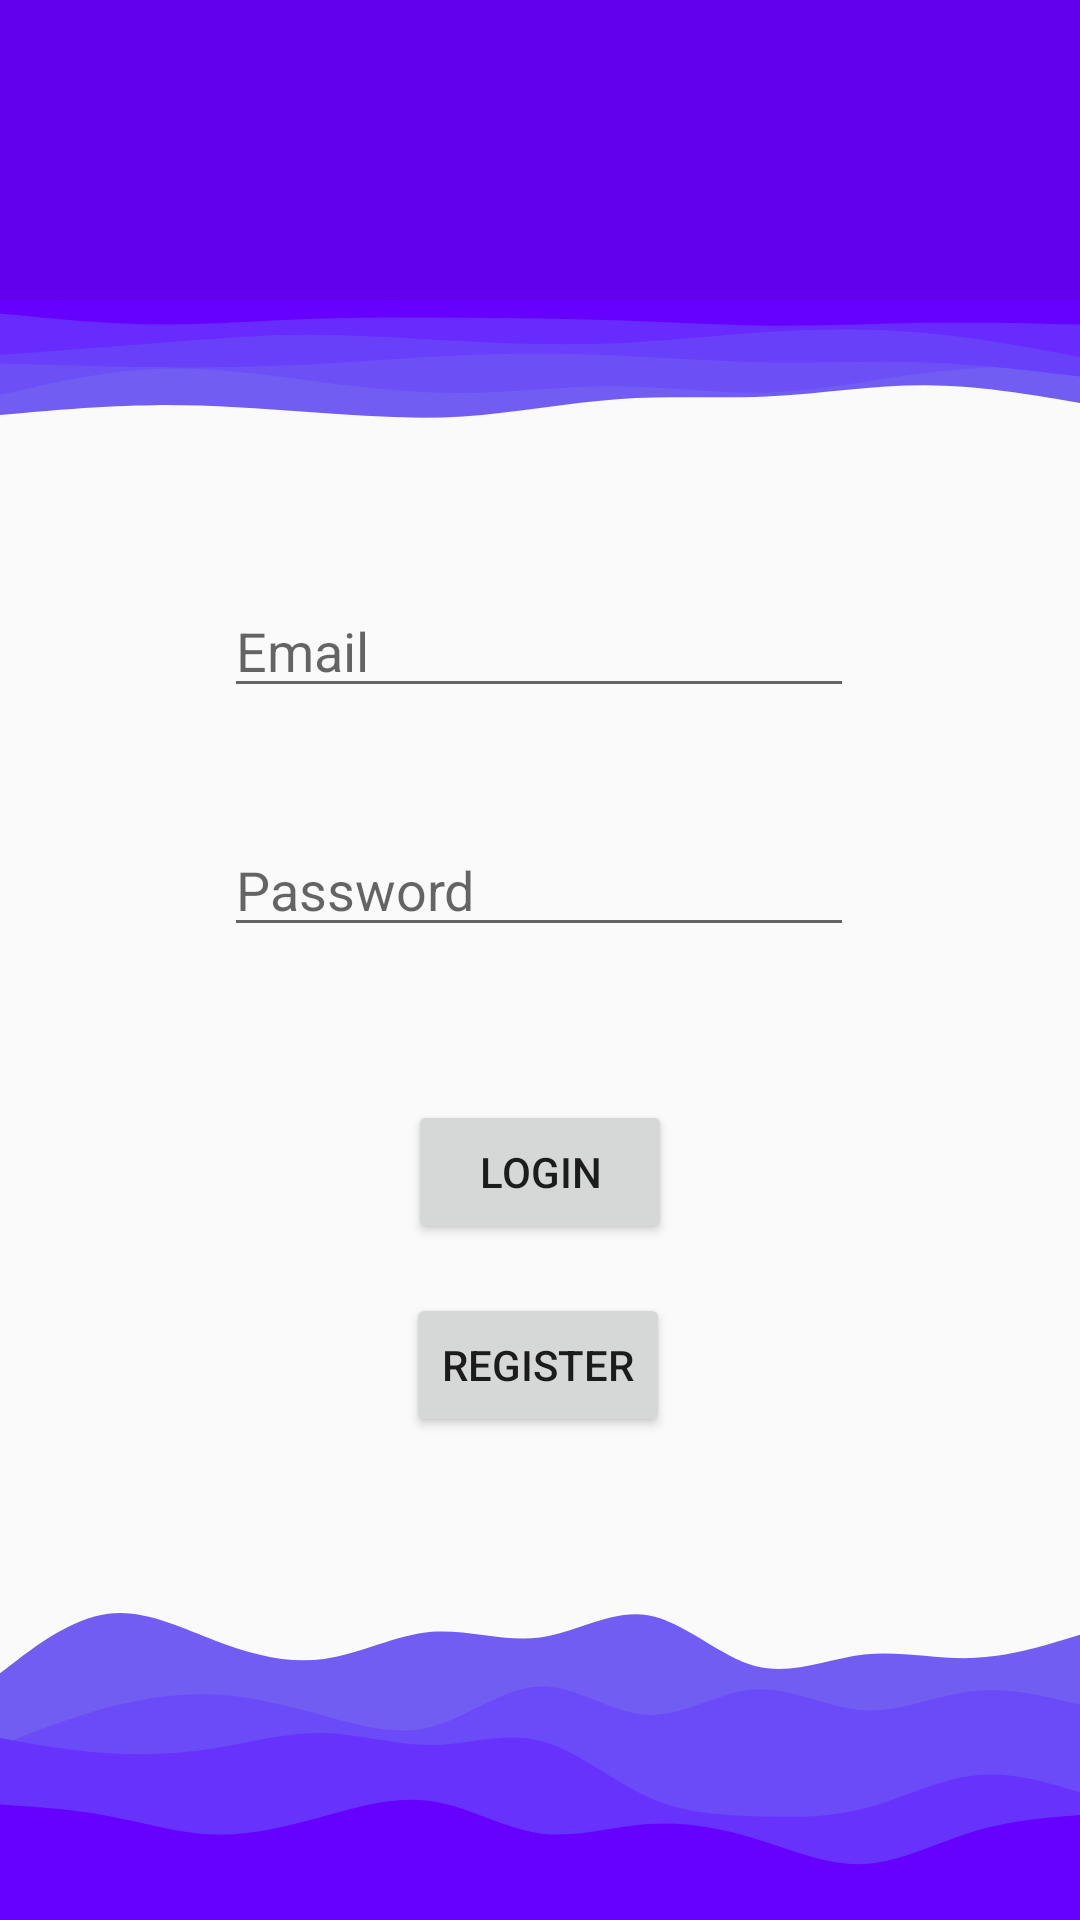

Write the Android layout XML for this screen, with the resource values it uses.
<!-- AndroidManifest.xml: application theme Theme.PandaFitnessManagementSystem -->
<!-- res/layout/activity_login.xml -->
<?xml version="1.0" encoding="utf-8"?>
<androidx.constraintlayout.widget.ConstraintLayout xmlns:android="http://schemas.android.com/apk/res/android"
    xmlns:app="http://schemas.android.com/apk/res-auto"
    xmlns:tools="http://schemas.android.com/tools"
    android:layout_width="match_parent"
    android:layout_height="match_parent"
    tools:context=".LoginActivity">

    <View
        android:id="@+id/view"
        android:layout_width="wrap_content"
        android:layout_height="100dp"
        android:background="@color/purple_500"
        app:layout_constraintEnd_toEndOf="parent"
        app:layout_constraintStart_toStartOf="parent"
        app:layout_constraintTop_toTopOf="parent"/>

    <View
        android:id="@+id/view2"
        android:layout_width="wrap_content"
        android:layout_height="100dp"
        android:background="@drawable/wave_top"
        app:layout_constraintEnd_toEndOf="parent"
        app:layout_constraintStart_toStartOf="parent"
        app:layout_constraintTop_toBottomOf="@+id/view"/>

    <View
        android:id="@+id/view3"
        android:layout_width="wrap_content"
        android:layout_height="350dp"
        android:background="@drawable/wave_bottom"
        app:layout_constraintBottom_toBottomOf="parent"
        app:layout_constraintEnd_toEndOf="parent"
        app:layout_constraintStart_toStartOf="parent"/>

    <EditText
        android:id="@+id/logemail"
        android:layout_width="wrap_content"
        android:layout_height="wrap_content"
        android:ems="10"
        android:hint="Email"
        android:inputType="textPersonName"
        app:layout_constraintBottom_toBottomOf="parent"
        app:layout_constraintEnd_toEndOf="parent"
        app:layout_constraintHorizontal_bias="0.497"
        app:layout_constraintStart_toStartOf="parent"
        app:layout_constraintTop_toTopOf="parent"
        app:layout_constraintVertical_bias="0.325" />

    <EditText
        android:id="@+id/logpass"
        android:layout_width="wrap_content"
        android:layout_height="wrap_content"
        android:ems="10"
        android:hint="Password"
        android:inputType="textPassword"
        app:layout_constraintBottom_toBottomOf="parent"
        app:layout_constraintEnd_toEndOf="parent"
        app:layout_constraintHorizontal_bias="0.497"
        app:layout_constraintStart_toStartOf="parent"
        app:layout_constraintTop_toBottomOf="@+id/logemail"
        app:layout_constraintVertical_bias="0.106" />

    <Button
        android:id="@+id/logbtn"
        android:layout_width="wrap_content"
        android:layout_height="wrap_content"
        android:layout_marginTop="24dp"
        android:text="Login"
        app:layout_constraintBottom_toBottomOf="parent"
        app:layout_constraintEnd_toEndOf="parent"
        app:layout_constraintStart_toStartOf="parent"
        app:layout_constraintTop_toBottomOf="@+id/logpass"
        app:layout_constraintVertical_bias="0.107" />

    <Button
        android:id="@+id/regbtn"
        android:layout_width="wrap_content"
        android:layout_height="wrap_content"
        android:layout_marginTop="24dp"
        android:text="Register"
        app:layout_constraintBottom_toBottomOf="parent"
        app:layout_constraintEnd_toEndOf="parent"
        app:layout_constraintHorizontal_bias="0.498"
        app:layout_constraintStart_toStartOf="parent"
        app:layout_constraintTop_toBottomOf="@+id/logpass"
        app:layout_constraintVertical_bias="0.362" />

</androidx.constraintlayout.widget.ConstraintLayout>
<!-- resources referenced by this layout -->
<resources>
  <color name="purple_500">#FF6200EE</color>
  <!-- drawable wave_bottom: vector/xml drawable (drawable, 2715 chars, omitted) -->
  <!-- drawable wave_top: vector/xml drawable (drawable, 2593 chars, omitted) -->
  <style name="Theme.PandaFitnessManagementSystem" parent="Theme.AppCompat.Light.NoActionBar">
          
          <item name="colorPrimary">@color/purple_500</item>
          <item name="colorPrimaryVariant">@color/purple_700</item>
          <item name="colorOnPrimary">@color/white</item>
          
          <item name="colorSecondary">@color/teal_200</item>
          <item name="colorSecondaryVariant">@color/teal_700</item>
          <item name="colorOnSecondary">@color/black</item>
          
          <item name="android:statusBarColor" tools:targetApi="l">?attr/colorPrimaryVariant</item>
          
      </style>
  <color name="purple_700">#FF3700B3</color>
  <color name="white">#FFFFFFFF</color>
  <color name="teal_200">#FF03DAC5</color>
  <color name="teal_700">#FF018786</color>
  <color name="black">#FF000000</color>
</resources>
